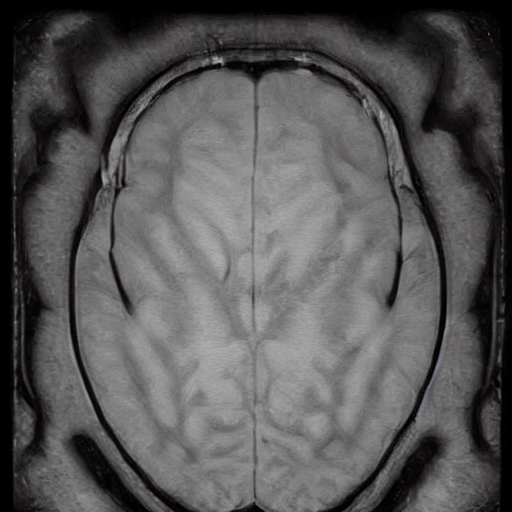
Generation parameters embedded in this image by AUTOMATIC1111 Stable Diffusion web UI or a fork of it (Forge, ...) (PNG 'parameters' text chunk):
Brain Tumor, A mass or growth of abnormal cells in the brain that can damage nearby brain tissue.    <lora:BrainXray_v1.2-000080:1>
Steps: 20, Sampler: DPM++ 2M Karras, CFG scale: 7, Seed: 3122741743, Size: 512x512, Model hash: 6ce0161689, Model: v1-5-pruned-emaonly, Lora hashes: "BrainXray_v1.2-000080: 79540829f889", Version: v1.6.0